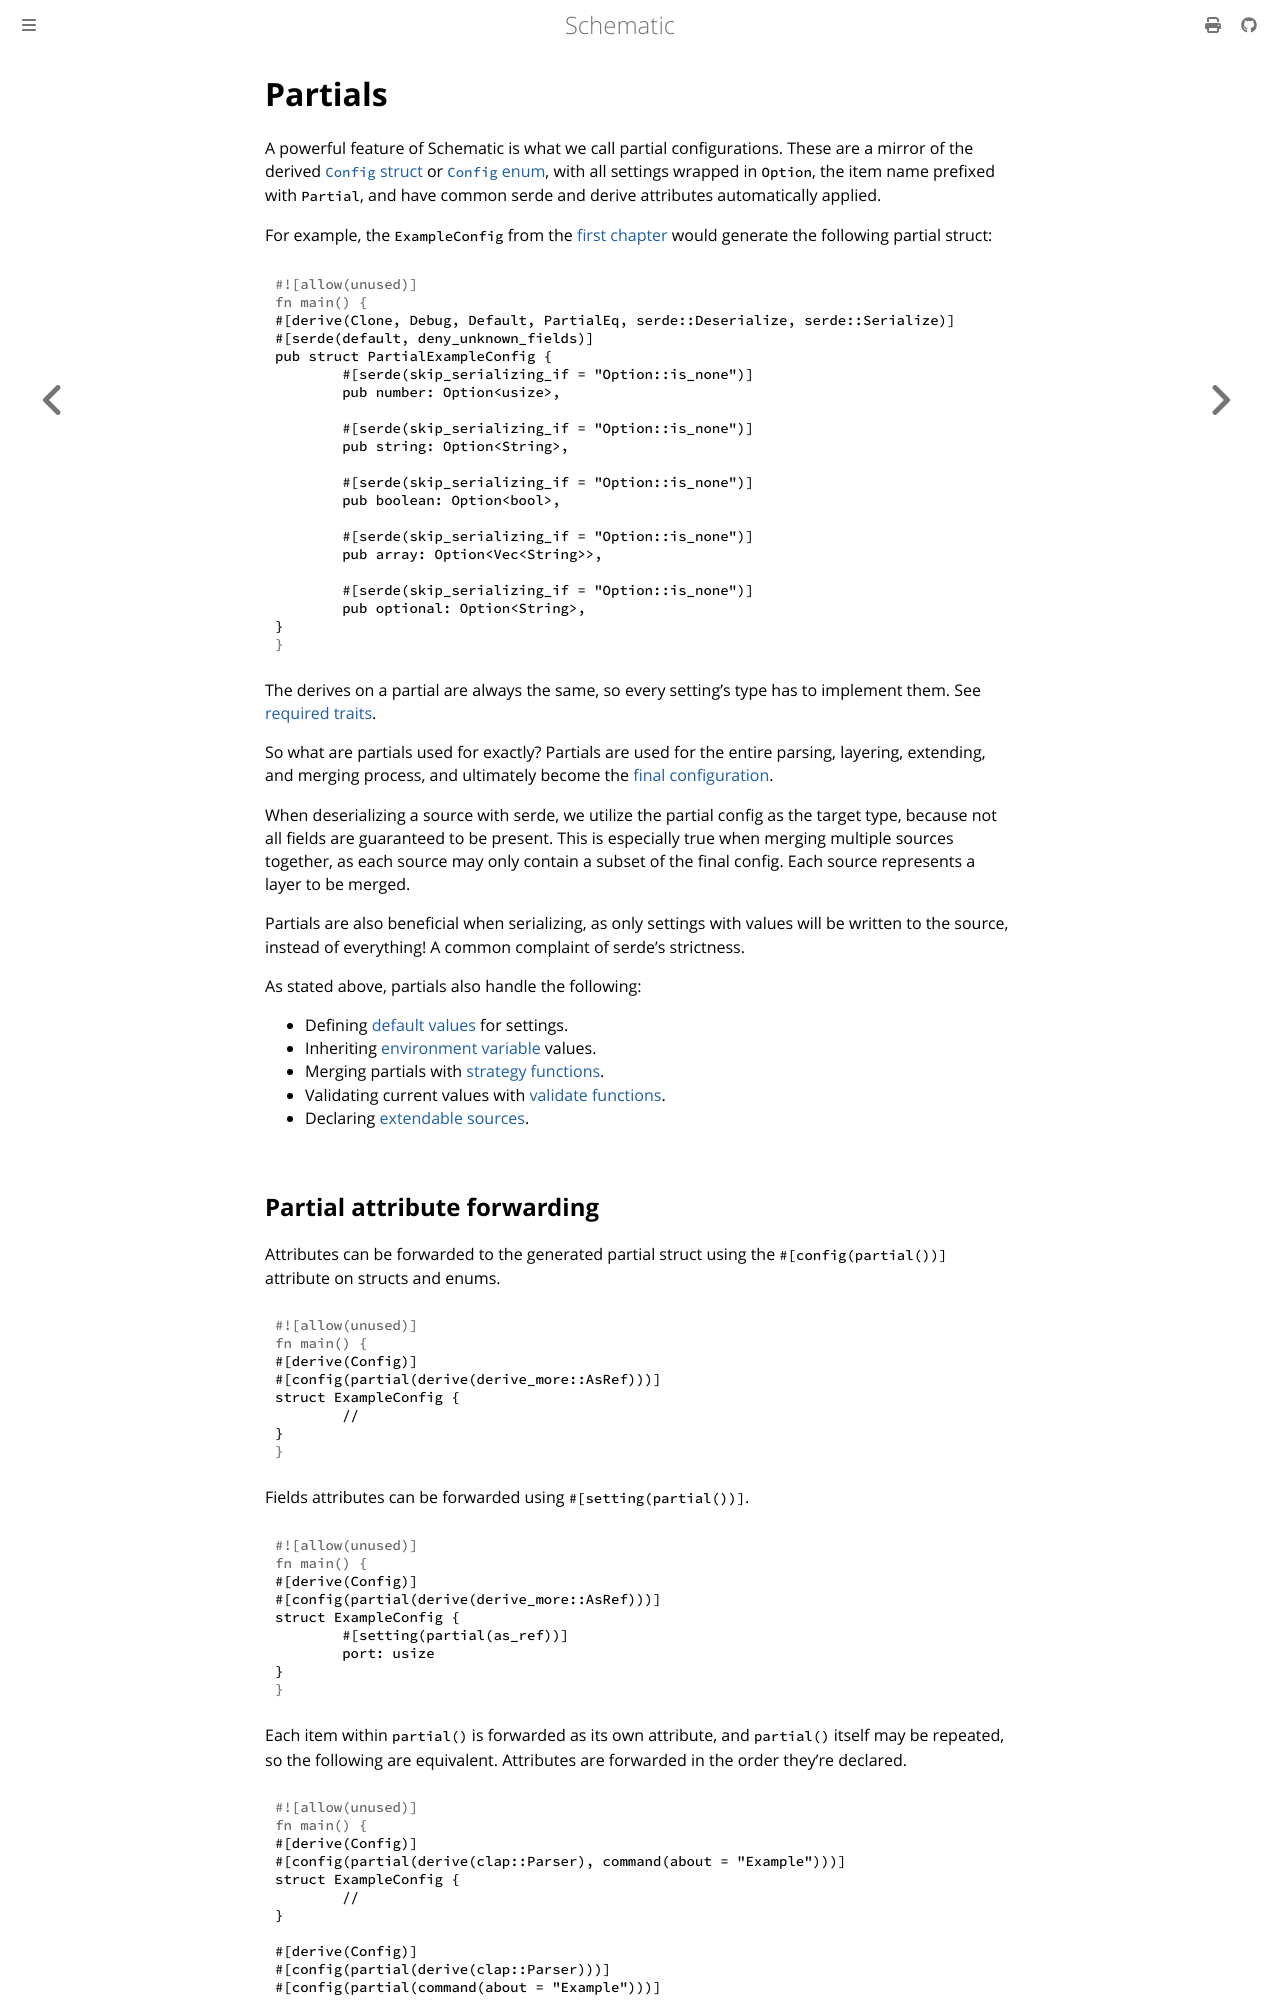

repository: moonrepo/schematic · page: config/partial.html · generator: mdbook

# Partials

A powerful feature of Schematic is what we call partial configurations. These are a mirror of the
derived [`Config` struct](./struct/index.md) or [`Config` enum](./struct/index.md), with all
settings wrapped in `Option`, the item name prefixed with `Partial`, and have common serde and
derive attributes automatically applied.

For example, the `ExampleConfig` from the [first chapter](../config/index.md) would generate the
following partial struct:

```rust
#[derive(Clone, Debug, Default, PartialEq, serde::Deserialize, serde::Serialize)]
#[serde(default, deny_unknown_fields)]
pub struct PartialExampleConfig {
	#[serde(skip_serializing_if = "Option::is_none")]
	pub number: Option<usize>,

	#[serde(skip_serializing_if = "Option::is_none")]
	pub string: Option<String>,

	#[serde(skip_serializing_if = "Option::is_none")]
	pub boolean: Option<bool>,

	#[serde(skip_serializing_if = "Option::is_none")]
	pub array: Option<Vec<String>>,

	#[serde(skip_serializing_if = "Option::is_none")]
	pub optional: Option<String>,
}
```

The derives on a partial are always the same, so every setting's type has to implement them. See
[required traits](./settings.md#required-traits).

So what are partials used for exactly? Partials are used for the entire parsing, layering,
extending, and merging process, and ultimately become the [final configuration](./index.md).

When deserializing a source with serde, we utilize the partial config as the target type, because
not all fields are guaranteed to be present. This is especially true when merging multiple sources
together, as each source may only contain a subset of the final config. Each source represents a
layer to be merged.

Partials are also beneficial when serializing, as only settings with values will be written to the
source, instead of everything! A common complaint of serde's strictness.

As stated above, partials also handle the following:

- Defining [default values](./struct/default.md) for settings.
- Inheriting [environment variable](./struct/env.md) values.
- Merging partials with [strategy functions](./struct/merge.md).
- Validating current values with [validate functions](./struct/validate.md).
- Declaring [extendable sources](./struct/extend.md).
